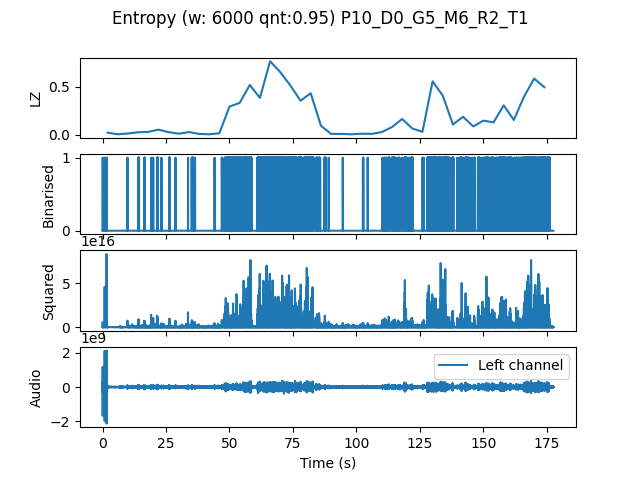

The file beside this chart, header and first rows:
, t0, LZ, CTW
mean, 266400, 0.1934, 0.2601
0.0, 0.0, 0.02092, 0.01708
4.0, 4.0, 0.004184, 0.0004299
8.0, 8.0, 0.01255, 0.01405
12.0, 12.0, 0.0251, 0.02698
16.0, 16.0, 0.02929, 0.04188
20.0, 20.0, 0.05229, 0.08654
24.0, 24.0, 0.02719, 0.03878
28.0, 28.0, 0.01046, 0.005071
32.0, 32.0, 0.02719, 0.03122
36.0, 36.0, 0.008367, 0.004336
40.0, 40.0, 0.004184, 0.0004299
44.0, 44.0, 0.01464, 0.008997
48.0, 48.0, 0.2929, 0.3879
52.0, 52.0, 0.3305, 0.3865
56.0, 56.0, 0.5167, 1.381
60.0, 60.0, 0.3828, 0.526
64.0, 64.0, 0.7635, 0.7975
68.0, 68.0, 0.6505, 0.7043
72.0, 72.0, 0.5104, 0.6442
76.0, 76.0, 0.3535, 0.3878
80.0, 80.0, 0.4309, 0.7397
84.0, 84.0, 0.09413, 0.1444
88.0, 88.0, 0.008367, 0.004336
92.0, 92.0, 0.008367, 0.004337
96.0, 96.0, 0.004184, 0.0004299
100.0, 100.0, 0.01046, 0.006284
104.0, 104.0, 0.008367, 0.002385
108.0, 108.0, 0.02719, 0.03261
112.0, 112.0, 0.07949, 0.1287
116.0, 116.0, 0.1632, 0.2175
120.0, 120.0, 0.06485, 0.1141
124.0, 124.0, 0.02929, 0.08766
128.0, 128.0, 0.5543, 0.7492
132.0, 132.0, 0.4058, 0.4636
136.0, 136.0, 0.1067, 0.1648
140.0, 140.0, 0.1862, 0.2743
144.0, 144.0, 0.08576, 0.2606
148.0, 148.0, 0.1464, 0.1623
152.0, 152.0, 0.1276, 0.1378
156.0, 156.0, 0.3054, 0.3486
160.0, 160.0, 0.1527, 0.218
164.0, 164.0, 0.3953, 0.4492
168.0, 168.0, 0.5836, 0.7018
172.0, 172.0, 0.4937, 0.54
